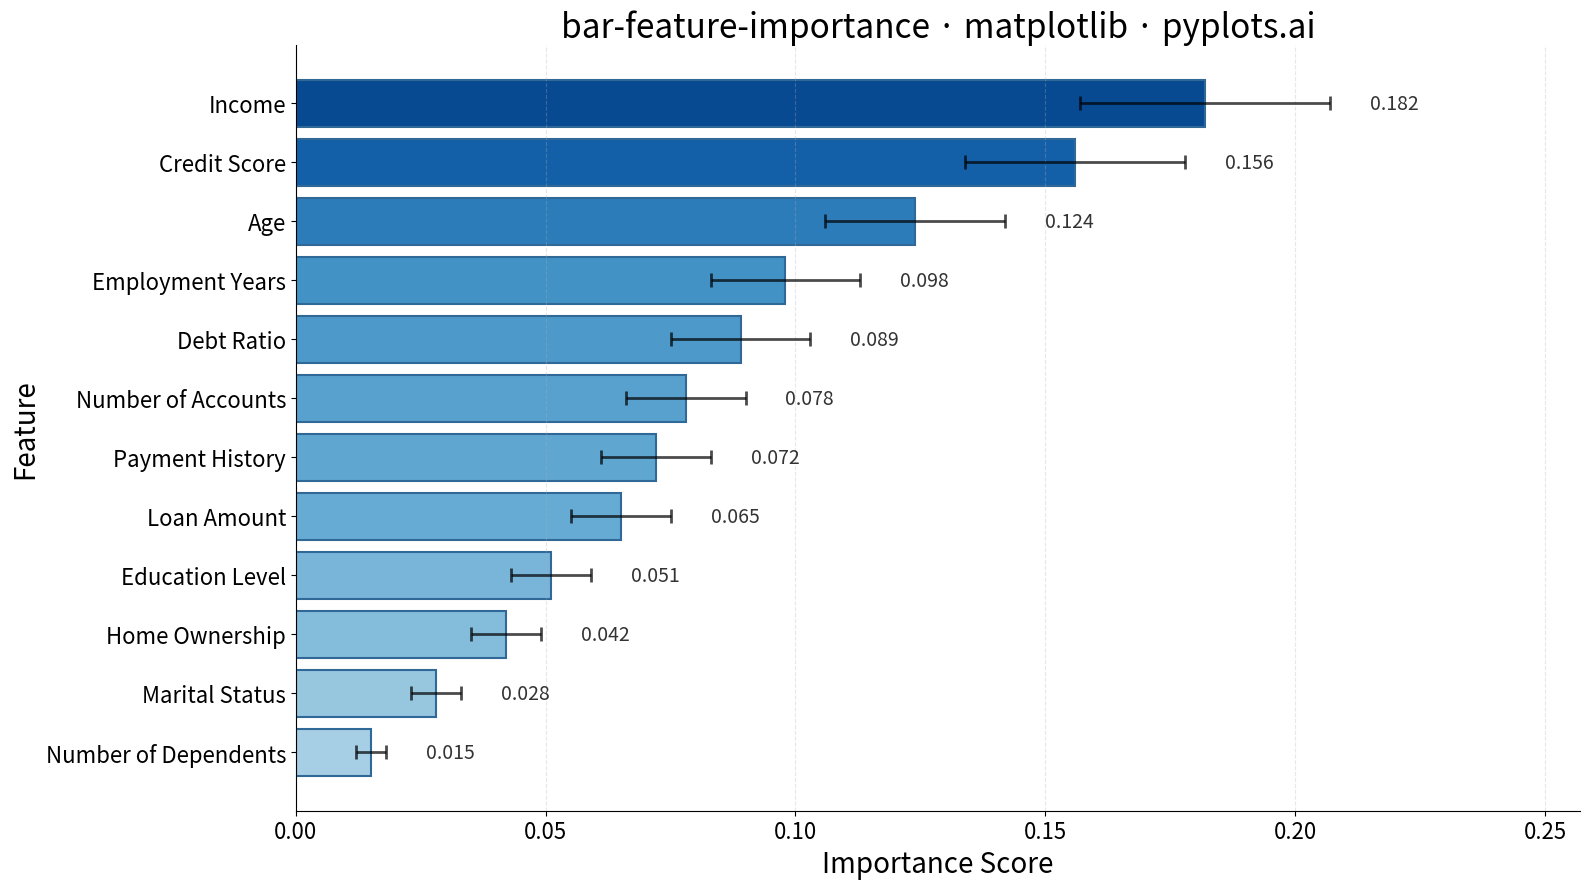

Here is the Python script that generated this plot:
"""pyplots.ai
bar-feature-importance: Feature Importance Bar Chart
Library: matplotlib | Python 3.13
Quality: pending | Created: 2025-12-26
"""

import matplotlib.pyplot as plt
import numpy as np


# Data - Feature importances from a RandomForest model
np.random.seed(42)
features = [
    "Income",
    "Credit Score",
    "Age",
    "Employment Years",
    "Debt Ratio",
    "Number of Accounts",
    "Payment History",
    "Loan Amount",
    "Education Level",
    "Home Ownership",
    "Marital Status",
    "Number of Dependents",
]

# Generate realistic importance values (sorted descending)
importance = np.array([0.182, 0.156, 0.124, 0.098, 0.089, 0.078, 0.072, 0.065, 0.051, 0.042, 0.028, 0.015])
std = np.array([0.025, 0.022, 0.018, 0.015, 0.014, 0.012, 0.011, 0.010, 0.008, 0.007, 0.005, 0.003])

# Sort by importance (highest at top for horizontal bar chart)
sorted_indices = np.argsort(importance)
features_sorted = [features[i] for i in sorted_indices]
importance_sorted = importance[sorted_indices]
std_sorted = std[sorted_indices]

# Create color gradient based on importance values
cmap = plt.cm.Blues
colors = cmap(0.3 + 0.6 * (importance_sorted / importance_sorted.max()))

# Plot
fig, ax = plt.subplots(figsize=(16, 9))

bars = ax.barh(
    features_sorted,
    importance_sorted,
    xerr=std_sorted,
    color=colors,
    edgecolor="#306998",
    linewidth=1.5,
    capsize=5,
    error_kw={"elinewidth": 2, "capthick": 2, "alpha": 0.7},
)

# Add value annotations at the end of bars
for bar, val, err in zip(bars, importance_sorted, std_sorted, strict=True):
    ax.text(
        val + err + 0.008,
        bar.get_y() + bar.get_height() / 2,
        f"{val:.3f}",
        va="center",
        ha="left",
        fontsize=14,
        color="#333333",
    )

# Labels and styling
ax.set_xlabel("Importance Score", fontsize=20)
ax.set_ylabel("Feature", fontsize=20)
ax.set_title("bar-feature-importance · matplotlib · pyplots.ai", fontsize=24)
ax.tick_params(axis="both", labelsize=16)
ax.set_xlim(0, importance_sorted.max() + std_sorted.max() + 0.05)
ax.grid(True, axis="x", alpha=0.3, linestyle="--")

# Add subtle spine styling
ax.spines["top"].set_visible(False)
ax.spines["right"].set_visible(False)

plt.tight_layout()
plt.savefig("plot.png", dpi=300, bbox_inches="tight")
